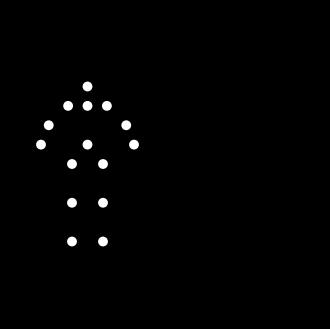

Python code for this plot:

"""
Point-light stimulus: 15 white dots depicting a light-weight
“happy-man” performing a smooth, biomechanically plausible
forward roll (somersault) on a solid black background.
"""
import numpy as np
import matplotlib.pyplot as plt
from matplotlib.animation import FuncAnimation

# ----------------------------  basic skeleton  ----------------------------
# Fifteen standard biomechanical markers (x, y)
# (units are arbitrary – roughly metres)
SKELETON = np.array([
    [0.00,  2.0],   # 0  head
    [0.00,  1.5],   # 1  neck / upper-spine
    [-0.50, 1.5],   # 2  left  shoulder
    [0.50,  1.5],   # 3  right shoulder
    [-1.00, 1.0],   # 4  left  elbow
    [1.00,  1.0],   # 5  right elbow
    [-1.20, 0.5],   # 6  left  wrist
    [1.20,  0.5],   # 7  right wrist
    [-0.40, 0.0],   # 8  left  hip
    [0.40,  0.0],   # 9  right hip
    [-0.40,-1.0],   # 10 left  knee
    [0.40, -1.0],   # 11 right knee
    [-0.40,-2.0],   # 12 left  ankle
    [0.40, -2.0],   # 13 right ankle
    [0.00,  0.5]    # 14 centre of torso / COM
])

# indices into skeleton array for clarity (unused further, but helpful)
HEAD, NECK = 0, 1
L_SHO, R_SHO, L_ELB, R_ELB, L_WRI, R_WRI = 2, 3, 4, 5, 6, 7
L_HIP, R_HIP, L_KNE, R_KNE, L_ANK, R_ANK, TORSO = 8, 9, 10, 11, 12, 13, 14

# -----------------------------  parameters  ------------------------------
N_FRAMES = 180                  # frames per full roll
RADIUS    = 1.8                 # rolling radius for ground translation
DPI       = 100                 # figure resolution
POINTSIZE = 50                  # scatter marker size

# -----------------------------  figure setup  ----------------------------
fig = plt.figure(figsize=(4,8), facecolor="black", dpi=DPI)
ax  = plt.axes(xlim=(-2, 6), ylim=(-4, 4))
ax.set_facecolor('black')
ax.set_xticks([]); ax.set_yticks([])
ax.set_aspect("equal", adjustable="box")

scatter = ax.scatter(SKELETON[:,0], SKELETON[:,1],
                     s=POINTSIZE, c="white", edgecolors="none")

# -----------------------  helpers for animation  -------------------------
def tuck(skeleton, phase):
    """
    Returns a copy of the skeleton with limbs tucked according to phase.
    phase ranges 0..1 during one full roll.
    """
    sk = skeleton.copy()

    # Degree of tuck: 0 (standing) -> 1 (fully tucked)
    # We use a raised cosine so the tuck smoothly increases and decreases.
    tuck_amt = 0.5*(1-np.cos(2*np.pi*phase))  # 0→1→0 across full revolution

    # bring knees to chest
    sk[[L_KNE, R_KNE],1] +=  1.0*tuck_amt      # knees up
    sk[[L_ANK, R_ANK],1] +=  2.0*tuck_amt      # ankles up

    # elbows bend inwards
    sk[[L_ELB, R_ELB],0] *= (1-0.5*tuck_amt)
    sk[[L_WRI, R_WRI],0] *= (1-0.8*tuck_amt)
    sk[[L_WRI, R_WRI],1] +=  1.0*tuck_amt

    return sk

def transform(skeleton, theta):
    """
    Apply rotation (theta) about torso centre, then translate so the
    torso follows rolling-without-slipping along +x.
    """
    # Rotation matrix
    rot = np.array([[np.cos(theta), -np.sin(theta)],
                    [np.sin(theta),  np.cos(theta)]])

    # shift to origin at torso, rotate, shift back
    torso = skeleton[TORSO]
    shifted = skeleton - torso
    rotated = shifted @ rot.T + torso

    # ground translation (rolling without slipping)
    dx = RADIUS * theta
    rotated[:,0] += dx
    return rotated

# ------------------------------ animation --------------------------------
def update(frame):
    phase = frame / N_FRAMES        # 0 .. 1
    angle = 2*np.pi*phase           # full rotation

    sk = tuck(SKELETON, phase)      # tuck limbs
    sk = transform(sk, -angle)      # negative angle: forward roll

    # update plotted data
    scatter.set_offsets(sk)
    return scatter,

anim = FuncAnimation(fig, update, frames=N_FRAMES, interval=40, blit=True)

plt.show()
